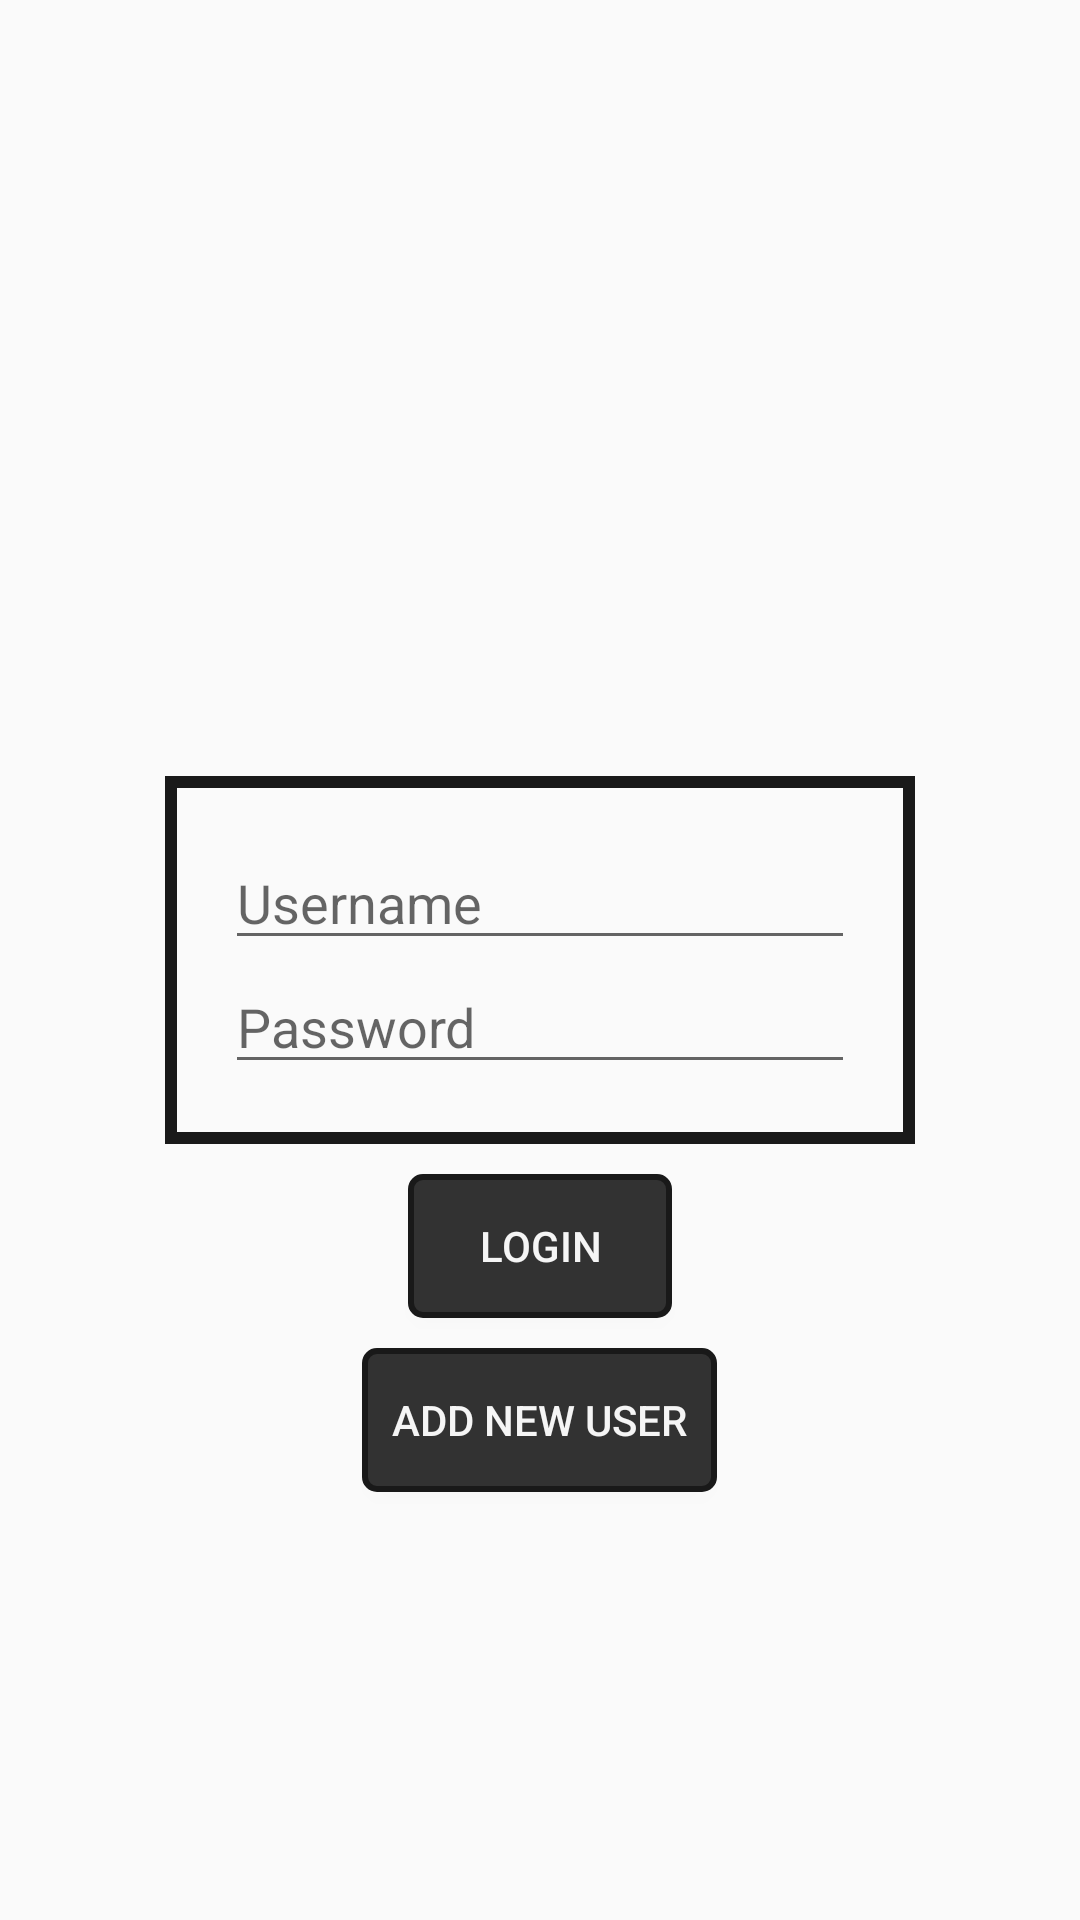

Android layout source for this screen:
<!-- AndroidManifest.xml: application theme AppTheme -->
<!-- res/layout/activity_main.xml -->
<?xml version="1.0" encoding="utf-8"?>
<RelativeLayout xmlns:android="http://schemas.android.com/apk/res/android"
    xmlns:tools="http://schemas.android.com/tools"
    android:id="@+id/main_activity_relativeLayout"
    android:layout_width="match_parent"
    android:layout_height="match_parent"
    tools:context=".activity.MainActivity">

    <RelativeLayout
        android:id="@+id/editText_relativeLayout"
        android:background="@drawable/bg_square_black_lined"
        android:padding="20dp"
        android:layout_centerHorizontal="true"
        android:layout_centerVertical="true"
        android:layout_width="wrap_content"
        android:layout_height="wrap_content">

        <EditText
            android:id="@+id/editText_username"
            android:layout_width="wrap_content"
            android:layout_height="wrap_content"
            android:ems="10"
            android:inputType="textPersonName"
            android:hint="@string/username"
            android:autofillHints="Username" />

        <EditText
            android:id="@+id/editText_password"
            android:layout_width="wrap_content"
            android:layout_height="wrap_content"
            android:layout_below="@id/editText_username"
            android:ems="10"
            android:inputType="textPassword"
            android:hint="@string/password"
            android:autofillHints="password" />
    </RelativeLayout>


    <Button
        android:id="@+id/button_login"
        android:layout_width="wrap_content"
        android:layout_height="wrap_content"
        android:layout_below="@id/editText_relativeLayout"
        android:layout_centerHorizontal="true"
        android:layout_marginVertical="10dp"
        android:textColor="@color/colorTextWhite"
        android:background="@drawable/bg_button_menu"
        android:text="@string/title_login" />

    <Button
        android:id="@+id/button_new_user"
        android:layout_width="wrap_content"
        android:layout_height="wrap_content"
        android:layout_below="@id/button_login"
        android:layout_centerHorizontal="true"
        android:textColor="@color/colorTextWhite"
        android:background="@drawable/bg_button_menu"
        android:text="@string/add_new_user" />
</RelativeLayout>
<!-- resources referenced by this layout -->
<resources>
  <color name="colorTextWhite">#f5f5f5</color>
  <!-- drawable bg_button_menu (drawable-v24) -->
  <?xml version="1.0" encoding="utf-8"?>
  <selector xmlns:android="http://schemas.android.com/apk/res/android">
      <item android:state_pressed="true">
          <shape>
              <solid android:color="#00c2c7" />
              <stroke android:width="2dp" android:color="#191919" />
              <corners android:radius="3dp" />
              <padding android:bottom="10dp" android:left="10dp" android:right="10dp" android:top="10dp" />
          </shape>
      </item>
      <item>
          <shape>
              <solid android:color="@color/colorBlackBackground" />
              <stroke android:width="2dp" android:color="#191919" />
              <corners android:radius="4dp" />
              <padding android:bottom="10dp" android:left="10dp" android:right="10dp" android:top="10dp" />
          </shape>
      </item>
  </selector>
  <!-- drawable bg_square_black_lined (drawable-v24) -->
  <?xml version="1.0" encoding="utf-8"?>
  <selector xmlns:android="http://schemas.android.com/apk/res/android">
      <item>
          <shape>
              <stroke
                  android:width="4dp"
                  android:color="#191919"
                  />
          </shape>
      </item>
  </selector>
  <string name="add_new_user">Add New User</string>
  <string name="password">Password</string>
  <string name="title_login">Login</string>
  <string name="username">Username</string>
  <style name="AppTheme" parent="Theme.AppCompat.Light.NoActionBar">
          
          <item name="colorPrimary">#000</item>
          <item name="colorPrimaryDark">@color/colorPrimaryDark</item>
          <item name="colorAccent">@color/colorAccent</item>
  
          <item name="android:windowNoTitle">true</item>
          <item name="android:windowActionBar">false</item>
          <item name="android:windowFullscreen">true</item>
          <item name="android:windowContentOverlay">@null</item>
      </style>
  <color name="colorBlackBackground">#323232</color>
  <color name="colorPrimaryDark">#3700B3</color>
  <color name="colorAccent">#03DAC5</color>
</resources>
